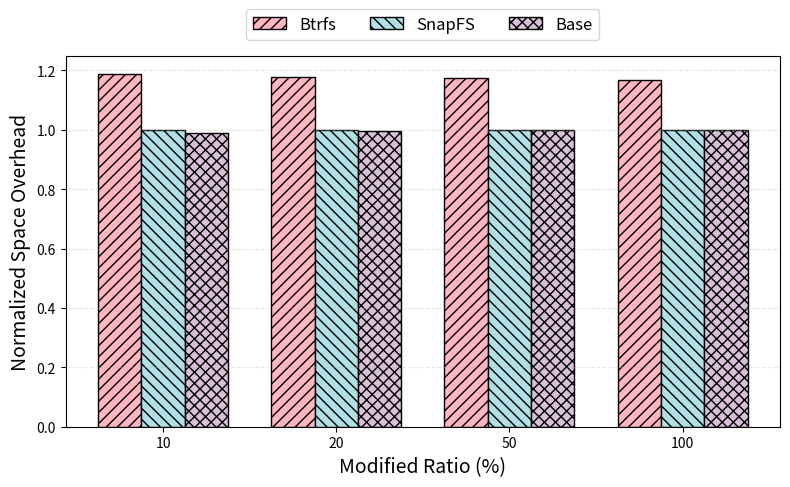

This figure's Python source:
import matplotlib.pyplot as plt
import numpy as np

# Data from space2.txt (skip 0% row)
percentages = [10, 20, 50, 100]
btrfs = [1200236, 2369384, 5890452, 11698620]
snapfs = [1010320, 2010320, 5010320, 10010320]
base = [1000000, 2000000, 5000000, 10000000]

# Normalize by snapfs
btrfs_norm = [btrfs[i]/snapfs[i] for i in range(len(snapfs))]
snapfs_norm = [1.0] * len(snapfs)
base_norm = [base[i]/snapfs[i] for i in range(len(snapfs))]

# Create bar plot
x = np.arange(len(percentages))
width = 0.25

fig, ax = plt.subplots(figsize=(8, 5))
ax.bar(x - width, btrfs_norm, width, label='Btrfs', color='#FFB6C1', edgecolor='black', hatch='///')
ax.bar(x, snapfs_norm, width, label='SnapFS', color='#B0E0E6', edgecolor='black', hatch='\\\\\\')
ax.bar(x + width, base_norm, width, label='Base', color='#D8BFD8', edgecolor='black', hatch='xxx')

ax.set_xlabel('Modified Ratio (%)', fontsize=14)
ax.set_ylabel('Normalized Space Overhead', fontsize=14)
ax.set_xticks(x)
ax.set_xticklabels(percentages)
ax.legend(fontsize=12, frameon=True, loc='upper center', bbox_to_anchor=(0.5, 1.15), ncol=3)
ax.grid(True, alpha=0.3, linestyle='--', axis='y')
plt.tight_layout()

plt.savefig('space_overhead2_normalized.pdf', dpi=300, bbox_inches='tight')
plt.savefig('space_overhead2_normalized.png', dpi=300, bbox_inches='tight')
print("Plots saved: space_overhead2_normalized.pdf/png")
